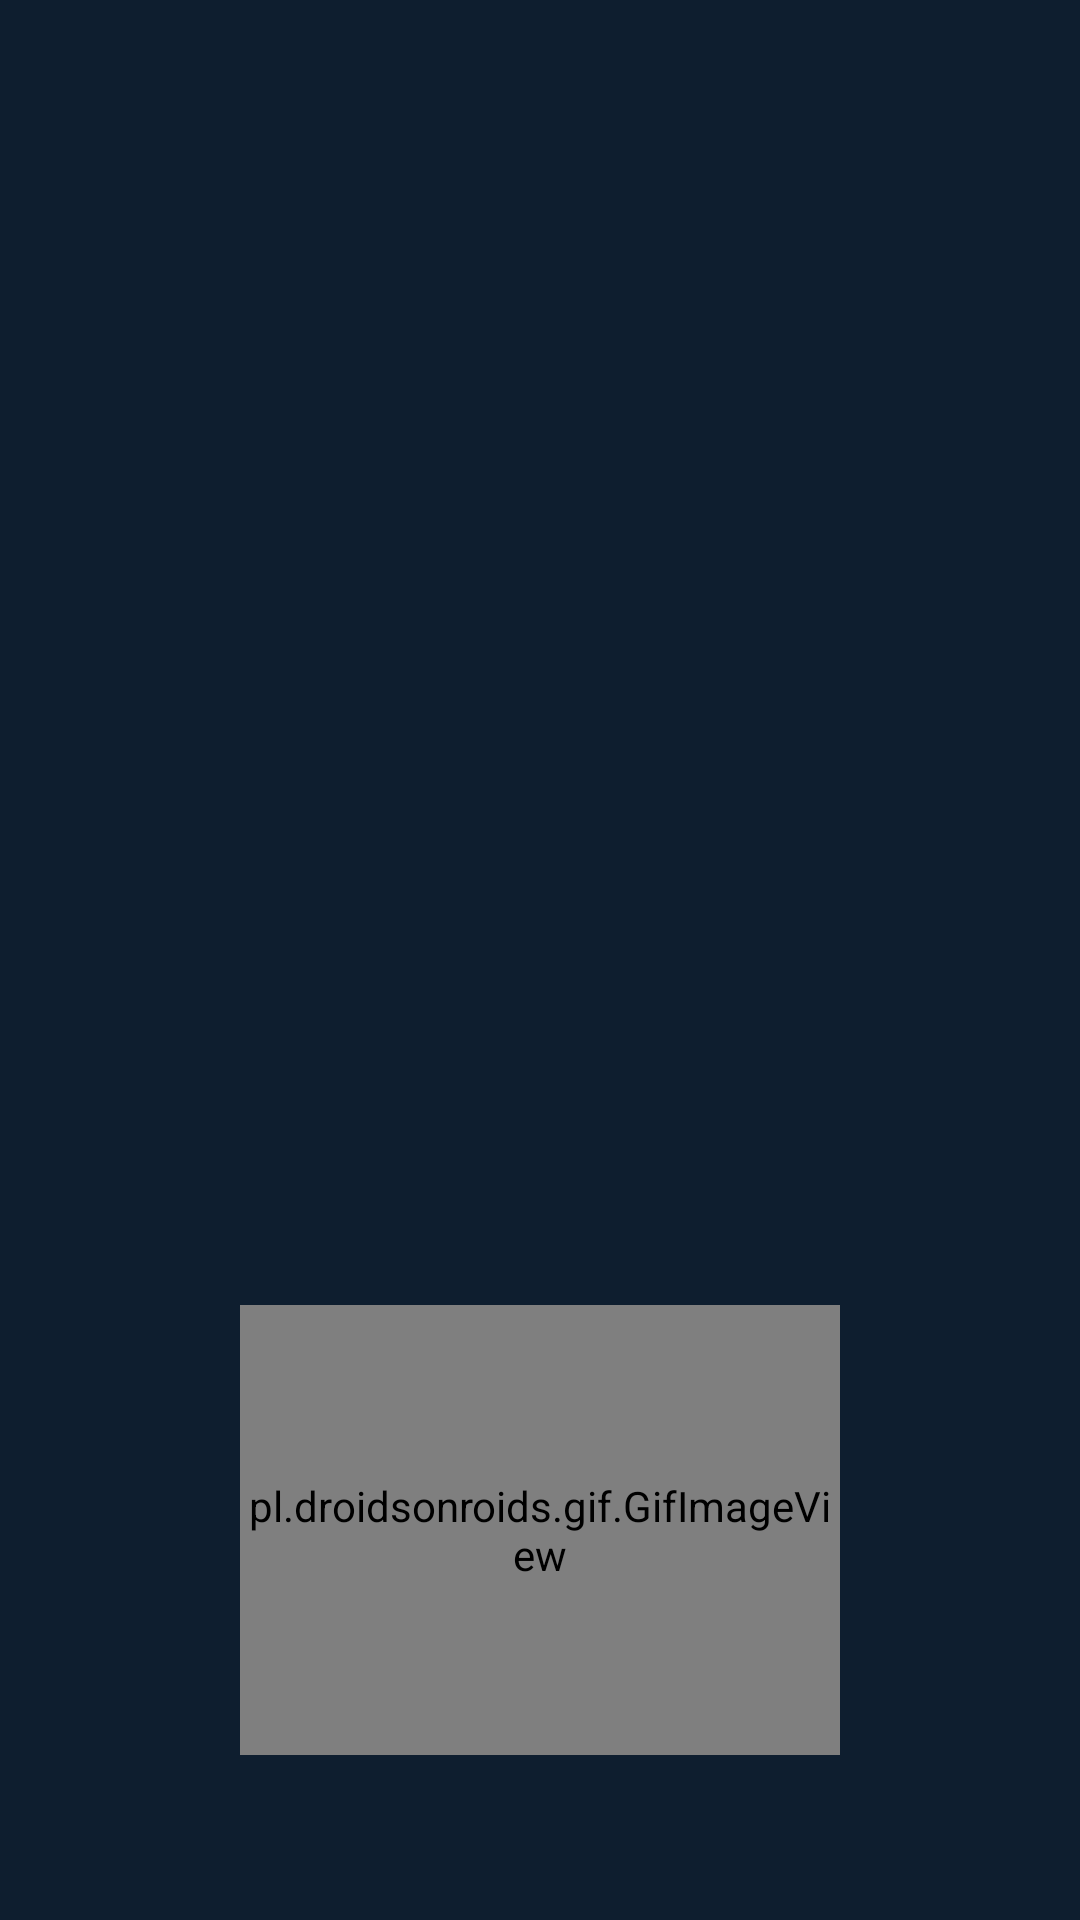

Here is an Android app screen rendered from its layout file. Give the layout XML and the strings, colors and styles it references.
<!-- AndroidManifest.xml: application theme AppTheme -->
<!-- res/layout/activity_main.xml -->
<?xml version="1.0" encoding="utf-8"?>
<androidx.constraintlayout.widget.ConstraintLayout xmlns:android="http://schemas.android.com/apk/res/android"
    xmlns:app="http://schemas.android.com/apk/res-auto"
    xmlns:tools="http://schemas.android.com/tools"
    android:layout_width="match_parent"
    android:layout_height="match_parent"
    android:background="@drawable/bg2"
    tools:context="com.jobnet.tanintharyi.MainActivity">

    <RelativeLayout
        android:id="@+id/linearLayout"
        android:layout_width="match_parent"
        android:layout_height="match_parent"
        android:orientation="vertical">

        <ImageView
            android:id="@+id/icon_img"
            android:layout_width="180dp"
            android:layout_height="180dp"
            android:layout_alignParentEnd="true"
            android:layout_gravity="center"
            android:layout_marginTop="160dp"
            android:layout_alignParentStart="true"
            android:src="@drawable/mm" />



        <LinearLayout
            android:layout_below="@+id/icon_img"
            android:layout_width="match_parent"
            android:layout_height="match_parent"
            android:gravity="center">

            <pl.droidsonroids.gif.GifImageView
                android:layout_marginTop="20dp"
                android:id="@+id/view"
                android:layout_width="200dp"
                android:layout_height="150dp"
                android:background="@drawable/loading"
                tools:ignore="MissingConstraints" />

        </LinearLayout>



    </RelativeLayout>



</androidx.constraintlayout.widget.ConstraintLayout>
<!-- resources referenced by this layout -->
<resources>
  <!-- drawable bg2: png bitmap (drawable, 2348 bytes) -->
  <style name="AppTheme" parent="Theme.AppCompat.Light.NoActionBar">
          
          <item name="colorPrimary">@color/colorPrimary</item>
          <item name="colorPrimaryDark">@color/colorPrimaryDark</item>
          <item name="colorAccent">@color/colorAccent</item>
          <item name="colorControlNormal">@color/colorPrimary</item>
          <item name="colorControlActivated">#3F51B5</item>
          <item name="windowActionBar">false</item>
          <item name="windowNoTitle">true</item>
          <item name="android:actionMenuTextColor">#ffffff</item>
          <item name="alertDialogTheme">@style/AppCompatAlertDialogStyle</item>
      </style>
  <color name="colorPrimary">#1D3458</color>
  <color name="colorPrimaryDark">#1B2C47</color>
  <color name="colorAccent">#D81B60</color>
  <style name="AppCompatAlertDialogStyle" parent="Theme.AppCompat.Light.Dialog.Alert">
          <item name="colorAccent">#FF7700</item>
          <item name="android:textColorPrimary">#FFFFFF</item>
          <item name="android:background">@color/colorPrimary</item>
      </style>
</resources>
